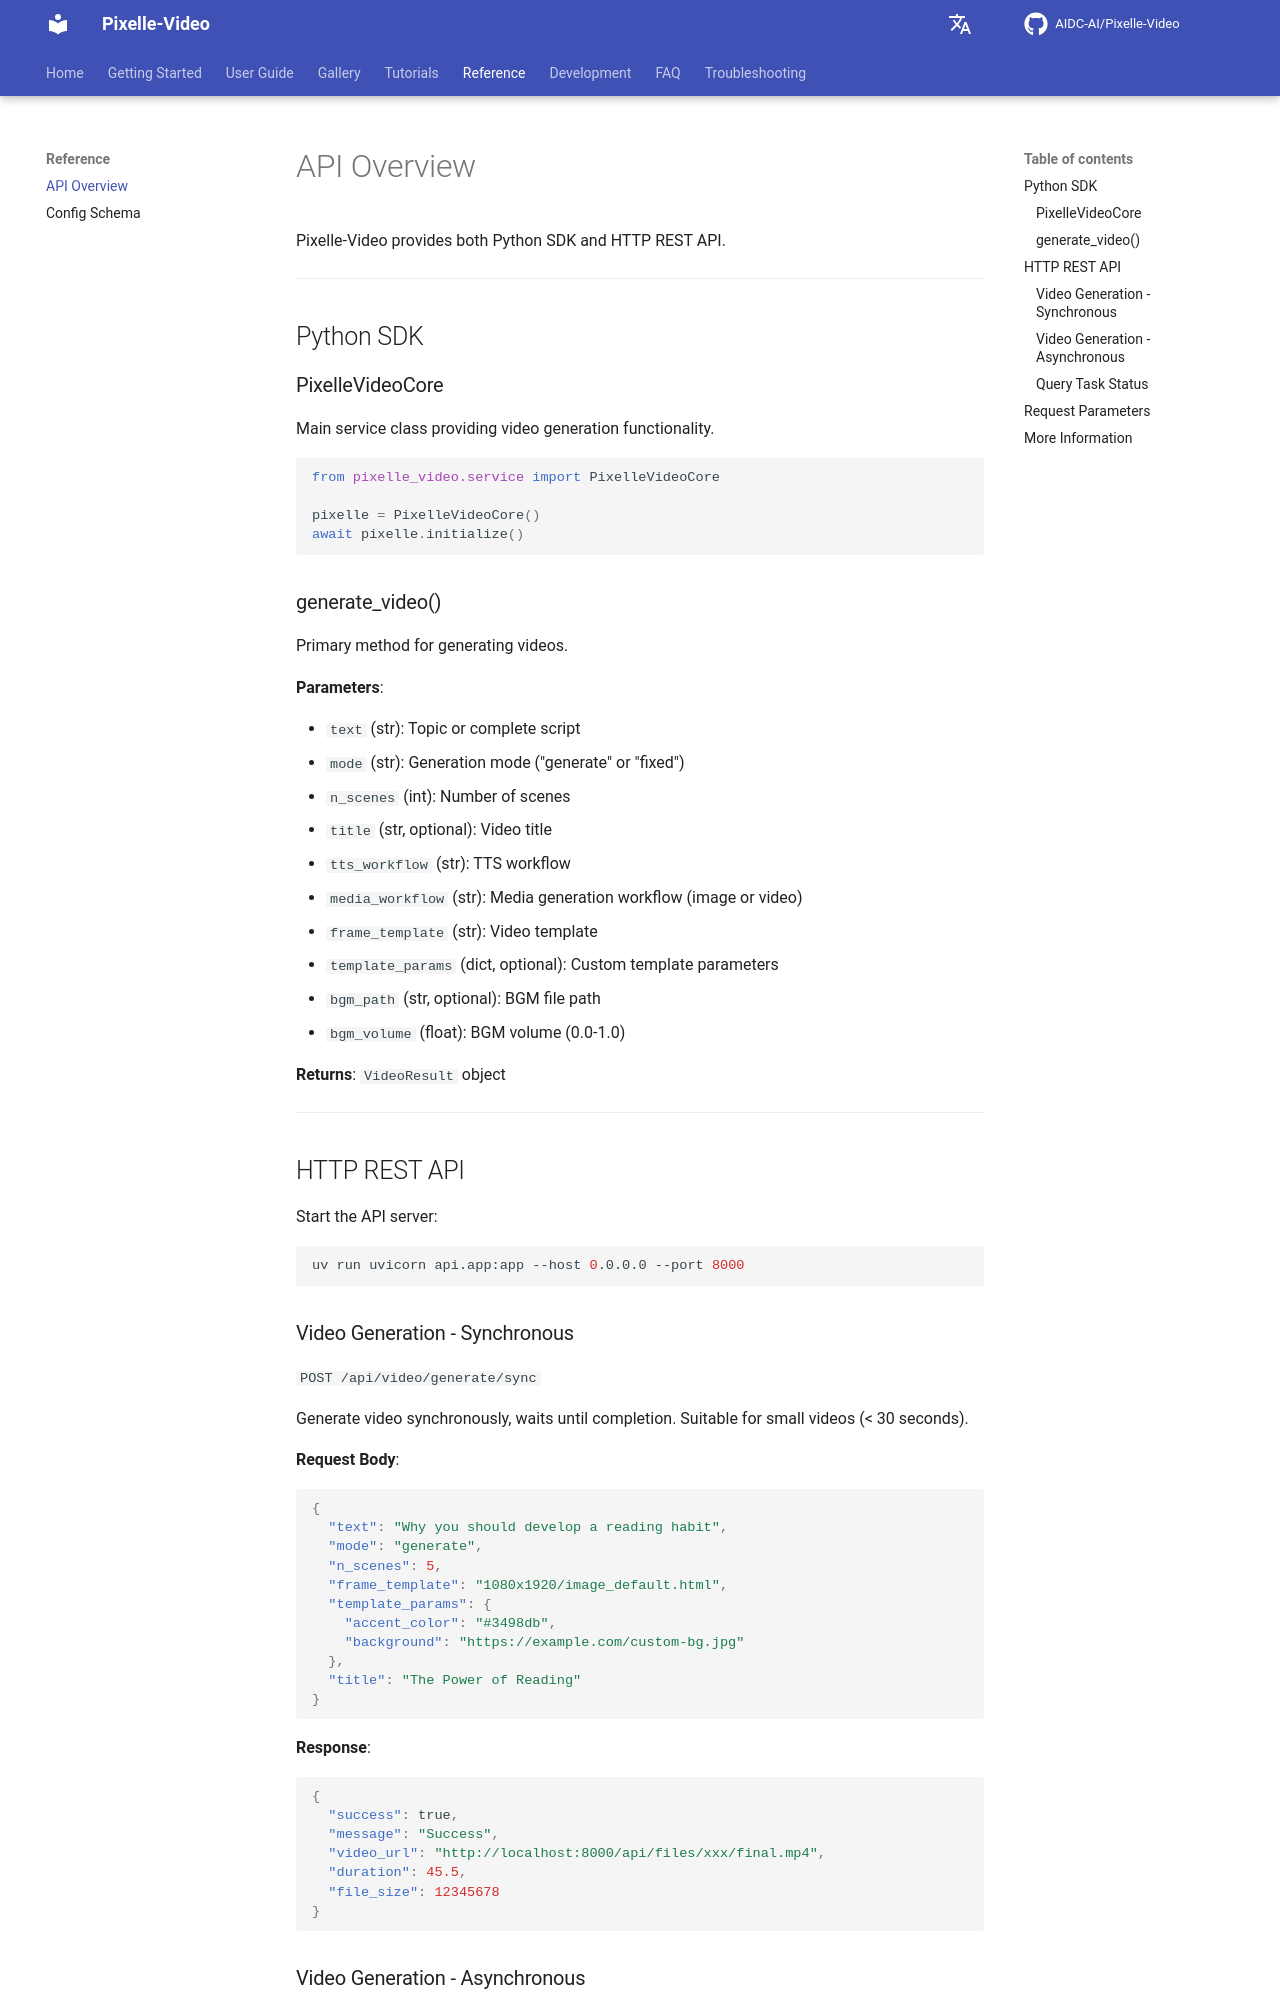

repository: Yhengei/AI-Video-Creator · page: reference/api-overview/index.html · generator: mkdocs

# API Overview

Pixelle-Video provides both Python SDK and HTTP REST API.

---

## Python SDK

### PixelleVideoCore

Main service class providing video generation functionality.

```python
from pixelle_video.service import PixelleVideoCore

pixelle = PixelleVideoCore()
await pixelle.initialize()
```

### generate_video()

Primary method for generating videos.

**Parameters**:

- `text` (str): Topic or complete script
- `mode` (str): Generation mode ("generate" or "fixed")
- `n_scenes` (int): Number of scenes
- `title` (str, optional): Video title
- `tts_workflow` (str): TTS workflow
- `media_workflow` (str): Media generation workflow (image or video)
- `frame_template` (str): Video template
- `template_params` (dict, optional): Custom template parameters
- `bgm_path` (str, optional): BGM file path
- `bgm_volume` (float): BGM volume (0.0-1.0)

**Returns**: `VideoResult` object

---

## HTTP REST API

Start the API server:

```bash
uv run uvicorn api.app:app --host 0.0.0.0 --port 8000
```

### Video Generation - Synchronous

`POST /api/video/generate/sync`

Generate video synchronously, waits until completion. Suitable for small videos (< 30 seconds).

**Request Body**:

```json
{
  "text": "Why you should develop a reading habit",
  "mode": "generate",
  "n_scenes": 5,
  "frame_template": "1080x1920/image_default.html",
  "template_params": {
    "accent_color": "#3498db",
    "background": "https://example.com/custom-bg.jpg"
  },
  "title": "The Power of Reading"
}
```

**Response**:

```json
{
  "success": true,
  "message": "Success",
  "video_url": "http://localhost:8000/api/files/xxx/final.mp4",
  "duration": 45.5,
  "file_size": 12345678
}
```
